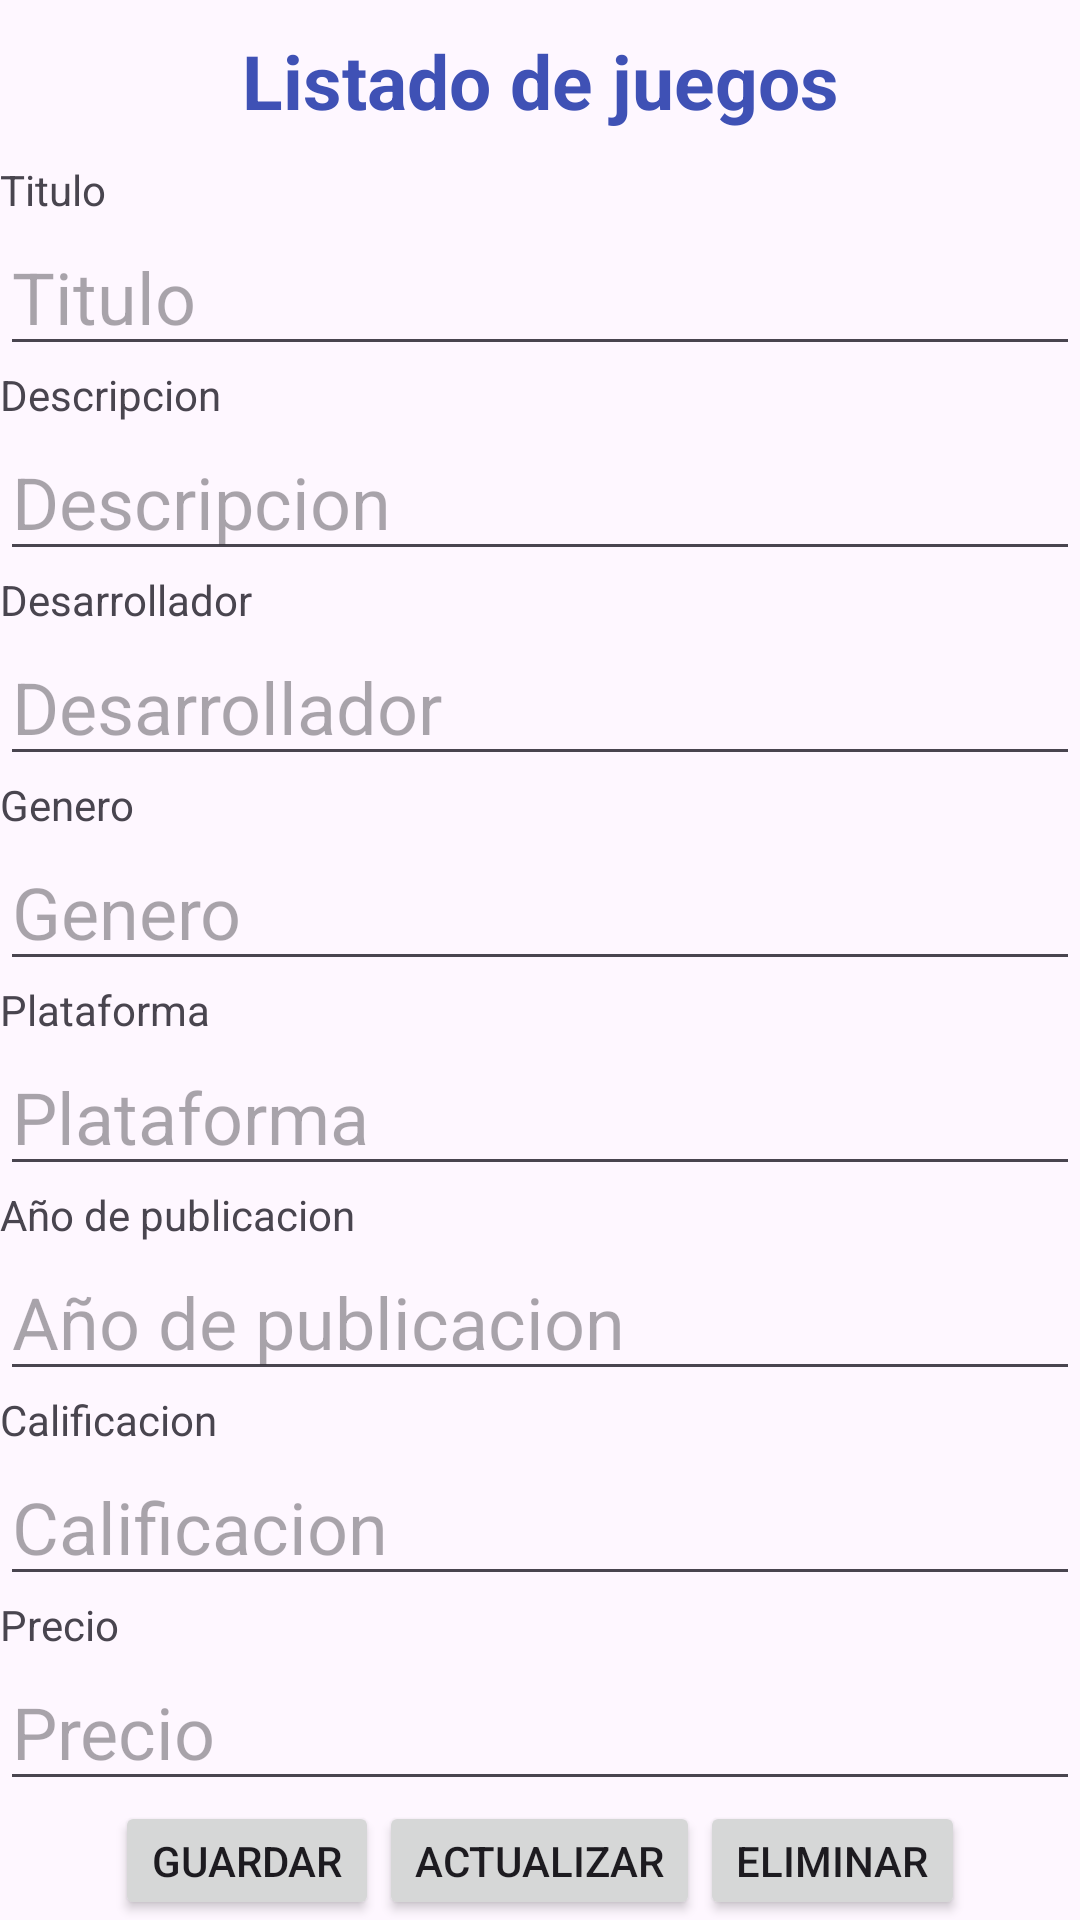

This screen was rendered from an Android layout file. Write that file and the resources it references.
<!-- AndroidManifest.xml: application theme Theme.Storegames -->
<!-- res/layout/activity_gestionar_juegos.xml -->
<?xml version="1.0" encoding="utf-8"?>
<LinearLayout xmlns:android="http://schemas.android.com/apk/res/android"
    xmlns:app="http://schemas.android.com/apk/res-auto"
    xmlns:tools="http://schemas.android.com/tools"
    android:id="@+id/main"
    android:layout_width="match_parent"
    android:layout_height="match_parent"
    android:orientation="vertical"
    tools:context=".GestionarJuegos">

    <TextView
        android:layout_width="match_parent"
        android:layout_height="wrap_content"
        android:layout_gravity="center_horizontal"
        android:gravity="center"
        android:paddingTop="10sp"
        android:paddingBottom="10sp"
        android:text="@string/str_listarJuegos"
        android:textColor="#3F51B5"
        android:textSize="25sp"
        android:textStyle="bold" />
    <TextView
        android:layout_width="match_parent"
        android:layout_height="wrap_content"
        android:text="@string/str_titulo"
        />
    <EditText
        android:layout_width="match_parent"
        android:layout_height="wrap_content"
        android:id="@+id/ges_txtTitulo"
        android:hint="@string/str_titulo"
        android:inputType="text"
        android:textSize="24sp"
        />
    <TextView
        android:layout_width="match_parent"
        android:layout_height="wrap_content"
        android:text="@string/str_descripcion"
        />
    <EditText
        android:layout_width="match_parent"
        android:layout_height="wrap_content"
        android:id="@+id/ges_txtDescripcion"
        android:hint="@string/str_descripcion"
        android:inputType="text"
        android:textSize="24sp"
        />

    <TextView
        android:layout_width="match_parent"
        android:layout_height="wrap_content"
        android:text="@string/str_desarrollador"
        />
    <EditText
        android:layout_width="match_parent"
        android:layout_height="wrap_content"
        android:id="@+id/ges_txtDesarrollador"
        android:hint="@string/str_desarrollador"
        android:inputType="text"
        android:textSize="24sp"
        />

    <TextView
        android:layout_width="match_parent"
        android:layout_height="wrap_content"
        android:text="@string/str_genero"
        />
    <EditText
        android:layout_width="match_parent"
        android:layout_height="wrap_content"
        android:id="@+id/ges_txtGenero"
        android:hint="@string/str_genero"
        android:inputType="text"
        android:textSize="24sp"
        />

    <TextView
        android:layout_width="match_parent"
        android:layout_height="wrap_content"
        android:text="@string/str_plataforma"
        />

    <EditText
        android:layout_width="match_parent"
        android:layout_height="wrap_content"
        android:id="@+id/ges_txtPlataforma"
        android:hint="@string/str_plataforma"
        android:inputType="text"
        android:textSize="24sp"
        />
    <TextView
        android:layout_width="match_parent"
        android:layout_height="wrap_content"
        android:text="@string/str_aniopublicacion"
        />
    <EditText
        android:layout_width="match_parent"
        android:layout_height="wrap_content"
        android:id="@+id/ges_txtAniopublicacion"
        android:hint="@string/str_aniopublicacion"
        android:inputType="text"
        android:textSize="24sp"
        />

    <TextView
        android:layout_width="match_parent"
        android:layout_height="wrap_content"
        android:text="@string/str_calificacion"/>
    <EditText
        android:layout_width="match_parent"
        android:layout_height="wrap_content"
        android:id="@+id/ges_txtCalificacion"
        android:hint="@string/str_calificacion"
        android:inputType="text"
        android:textSize="24sp"/>

    <TextView
        android:layout_width="match_parent"
        android:layout_height="wrap_content"
        android:text="@string/str_precio"
        />
    <EditText
        android:layout_width="match_parent"
        android:layout_height="wrap_content"
        android:id="@+id/ges_txtPrecio"
        android:hint="@string/str_precio"
        android:inputType="text"
        android:textSize="24sp"
        />

    <LinearLayout
        android:layout_width="match_parent"
        android:layout_height="wrap_content"
        android:gravity="center">

        <Button
            android:layout_width="wrap_content"
            android:layout_height="wrap_content"
            android:id="@+id/ges_btnguardar"
            android:layout_gravity="center_horizontal"
            android:text="@string/str_guardar"

            android:onClick="onClick"
            />
        <Button
            android:layout_width="wrap_content"
            android:layout_height="wrap_content"
            android:id="@+id/ges_btnActualizar"
            android:layout_gravity="center_horizontal"
            android:text="@string/str_actualizar"

            android:onClick="onClick"
            />
        <Button
            android:layout_width="wrap_content"
            android:layout_height="wrap_content"
            android:id="@+id/ges_btnEliminar"
            android:layout_gravity="center_horizontal"
            android:text="@string/str_eliminar"

            android:onClick="onClick"
            />


    </LinearLayout>

</LinearLayout>
<!-- resources referenced by this layout -->
<resources>
  <string name="str_actualizar">Actualizar</string>
  <string name="str_aniopublicacion">Año de publicacion</string>
  <string name="str_calificacion">Calificacion</string>
  <string name="str_desarrollador">Desarrollador</string>
  <string name="str_descripcion">Descripcion</string>
  <string name="str_eliminar">Eliminar</string>
  <string name="str_genero">Genero</string>
  <string name="str_guardar">Guardar</string>
  <string name="str_listarJuegos">Listado de juegos</string>
  <string name="str_plataforma">Plataforma</string>
  <string name="str_precio">Precio</string>
  <string name="str_titulo">Titulo</string>
  <style name="Theme.Storegames" parent="Base.Theme.Storegames" />
  <style name="Base.Theme.Storegames" parent="Theme.Material3.DayNight.NoActionBar">
          
          
      </style>
</resources>
